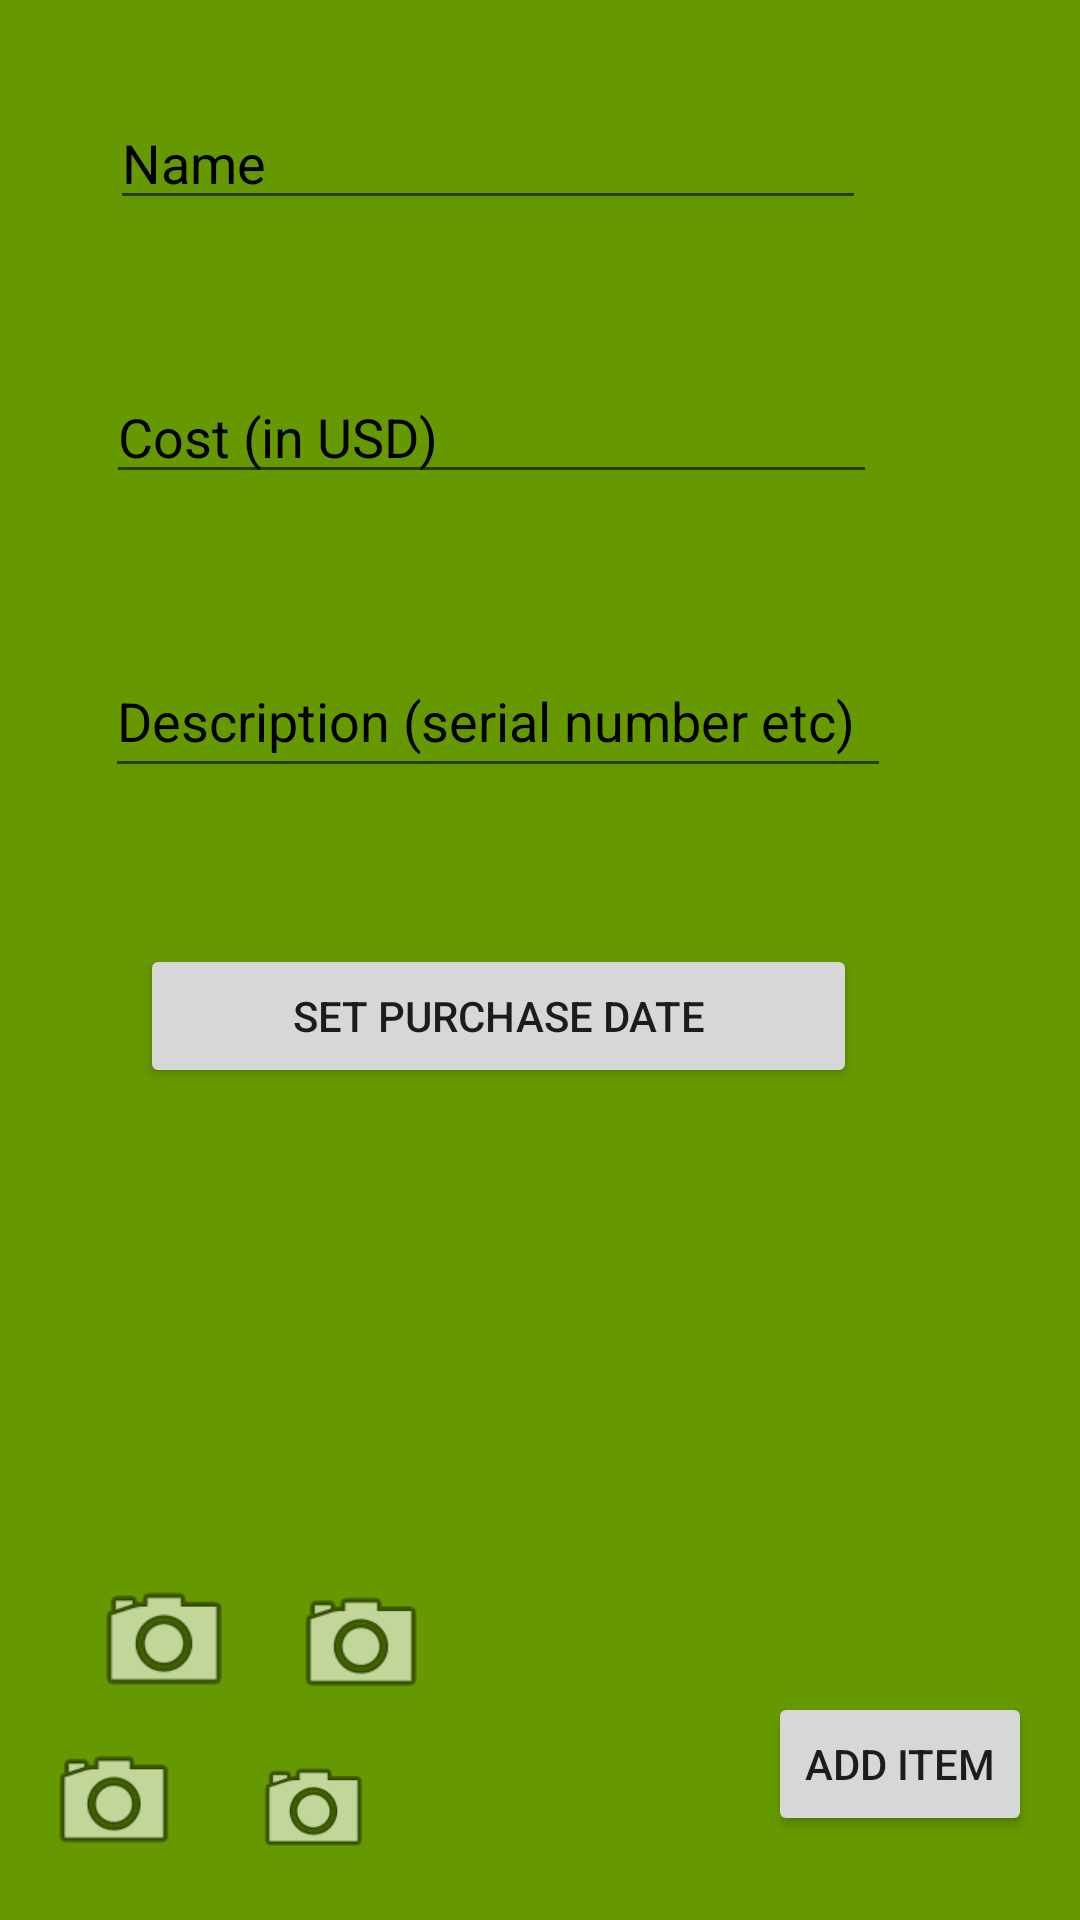

The Android layout XML behind this screen, and the referenced resources:
<!-- AndroidManifest.xml: application theme AppTheme -->
<!-- res/layout/activity_new__item.xml -->
<?xml version="1.0" encoding="utf-8"?>
<android.support.constraint.ConstraintLayout xmlns:android="http://schemas.android.com/apk/res/android"
    xmlns:app="http://schemas.android.com/apk/res-auto"
    xmlns:tools="http://schemas.android.com/tools"
    android:layout_width="match_parent"
    android:layout_height="match_parent"
    android:background="@android:color/holo_green_dark"
    tools:context="com.example.mahajan.homeinventory.New_Item">

    <ImageView
        android:id="@+id/imageViewFour"
        android:layout_width="57dp"
        android:layout_height="42dp"
        android:layout_marginBottom="16dp"
        android:layout_marginEnd="216dp"
        android:layout_marginLeft="8dp"
        android:layout_marginRight="216dp"
        android:layout_marginStart="8dp"
        android:layout_marginTop="8dp"
        android:onClick="onClickPic4"
        app:layout_constraintBottom_toBottomOf="parent"
        app:layout_constraintEnd_toEndOf="parent"
        app:layout_constraintHorizontal_bias="0.0"
        app:layout_constraintStart_toEndOf="@+id/imageViewThird"
        app:layout_constraintTop_toBottomOf="@+id/imageViewSec"
        app:layout_constraintVertical_bias="1.0"
        app:srcCompat="@android:drawable/ic_menu_camera" />

    <EditText
        android:id="@+id/EditName"
        android:layout_width="252dp"
        android:layout_height="wrap_content"
        android:layout_marginEnd="8dp"
        android:layout_marginStart="8dp"
        android:layout_marginTop="32dp"
        android:ems="10"
        android:hint="Name"
        android:inputType="textPersonName"
        android:textColorHint="@android:color/black"
        app:layout_constraintEnd_toEndOf="parent"
        app:layout_constraintHorizontal_bias="0.313"
        app:layout_constraintStart_toStartOf="parent"
        app:layout_constraintTop_toTopOf="parent" />

    <EditText
        android:id="@+id/EditCost"
        android:layout_width="257dp"
        android:layout_height="0dp"
        android:layout_marginEnd="8dp"
        android:layout_marginStart="8dp"
        android:layout_marginTop="50dp"
        android:ems="10"
        android:hint="Cost (in USD)"
        android:inputType="numberDecimal"
        android:textColorHint="@android:color/black"
        app:layout_constraintEnd_toEndOf="parent"
        app:layout_constraintHorizontal_bias="0.313"
        app:layout_constraintStart_toStartOf="parent"
        app:layout_constraintTop_toBottomOf="@+id/EditName" />

    <EditText
        android:id="@+id/EditDescription"
        android:layout_width="262dp"
        android:layout_height="48dp"
        android:layout_marginEnd="8dp"
        android:layout_marginStart="8dp"
        android:layout_marginTop="50dp"
        android:ems="10"
        android:hint="Description (serial number etc)"
        android:inputType="textMultiLine"
        android:textColorHint="@android:color/black"
        app:layout_constraintEnd_toEndOf="parent"
        app:layout_constraintHorizontal_bias="0.328"
        app:layout_constraintStart_toStartOf="parent"
        app:layout_constraintTop_toBottomOf="@+id/EditCost" />

    <Button
        android:id="@+id/AddItem"
        android:layout_width="wrap_content"
        android:layout_height="wrap_content"
        android:layout_marginBottom="28dp"
        android:layout_marginRight="16dp"
        android:onClick="onButtonClick"
        android:text="Add Item"
        app:layout_constraintBottom_toBottomOf="parent"
        app:layout_constraintRight_toRightOf="parent" />

    <ImageView
        android:id="@+id/imageViewMain"
        android:layout_width="56dp"
        android:layout_height="50dp"
        android:layout_marginBottom="68dp"
        android:layout_marginEnd="8dp"
        android:layout_marginStart="8dp"
        android:layout_marginTop="8dp"
        android:onClick="onClickPic"
        app:layout_constraintBottom_toBottomOf="parent"
        app:layout_constraintEnd_toEndOf="parent"
        app:layout_constraintHorizontal_bias="0.065"
        app:layout_constraintStart_toStartOf="parent"
        app:layout_constraintTop_toTopOf="parent"
        app:layout_constraintVertical_bias="1.0"
        app:srcCompat="@android:drawable/ic_menu_camera" />

    <Button
        android:id="@+id/SetDate"
        android:layout_width="239dp"
        android:layout_height="wrap_content"
        android:layout_marginTop="52dp"
        android:text="Set Purchase date"
        app:layout_constraintEnd_toEndOf="parent"
        app:layout_constraintHorizontal_bias="0.386"
        app:layout_constraintLeft_toLeftOf="parent"
        app:layout_constraintRight_toRightOf="parent"
        app:layout_constraintStart_toStartOf="parent"
        app:layout_constraintTop_toBottomOf="@+id/EditDescription"
        />

    <ImageView
        android:id="@+id/imageViewSec"
        android:layout_width="58dp"
        android:layout_height="48dp"
        android:layout_marginBottom="68dp"
        android:layout_marginEnd="208dp"
        android:layout_marginLeft="8dp"
        android:layout_marginRight="208dp"
        android:layout_marginStart="8dp"
        android:layout_marginTop="8dp"
        android:onClick="onClickPic2"
        app:layout_constraintBottom_toBottomOf="parent"
        app:layout_constraintEnd_toEndOf="parent"
        app:layout_constraintHorizontal_bias="0.166"
        app:layout_constraintStart_toEndOf="@+id/imageViewMain"
        app:layout_constraintTop_toTopOf="parent"
        app:layout_constraintVertical_bias="1.0"
        app:srcCompat="@android:drawable/ic_menu_camera" />

    <ImageView
        android:id="@+id/imageViewThird"
        android:layout_width="60dp"
        android:layout_height="47dp"
        android:layout_marginBottom="16dp"
        android:layout_marginEnd="292dp"
        android:layout_marginLeft="8dp"
        android:layout_marginRight="292dp"
        android:layout_marginStart="8dp"
        android:layout_marginTop="8dp"
        android:onClick="onClickPic3"
        app:layout_constraintBottom_toBottomOf="parent"
        app:layout_constraintEnd_toEndOf="parent"
        app:layout_constraintHorizontal_bias="0.833"
        app:layout_constraintStart_toStartOf="parent"
        app:layout_constraintTop_toBottomOf="@+id/imageViewMain"
        app:layout_constraintVertical_bias="1.0"
        app:srcCompat="@android:drawable/ic_menu_camera" />


</android.support.constraint.ConstraintLayout>
<!-- resources referenced by this layout -->
<resources>
  <style name="AppTheme" parent="Theme.AppCompat.Light.DarkActionBar">
          
          <item name="colorPrimary">@color/colorPrimary</item>
          <item name="colorPrimaryDark">@color/colorPrimaryDark</item>
          <item name="colorAccent">@android:color/holo_orange_light</item>
          <item name="android:colorBackground">@android:color/darker_gray</item>
      </style>
  <!-- not gathered from this repository: default colours our renderer supplied (Android Studio template values) -->
  <color name="colorPrimary">#FF6200EE</color>
  <color name="colorPrimaryDark">#FF3700B3</color>
</resources>
